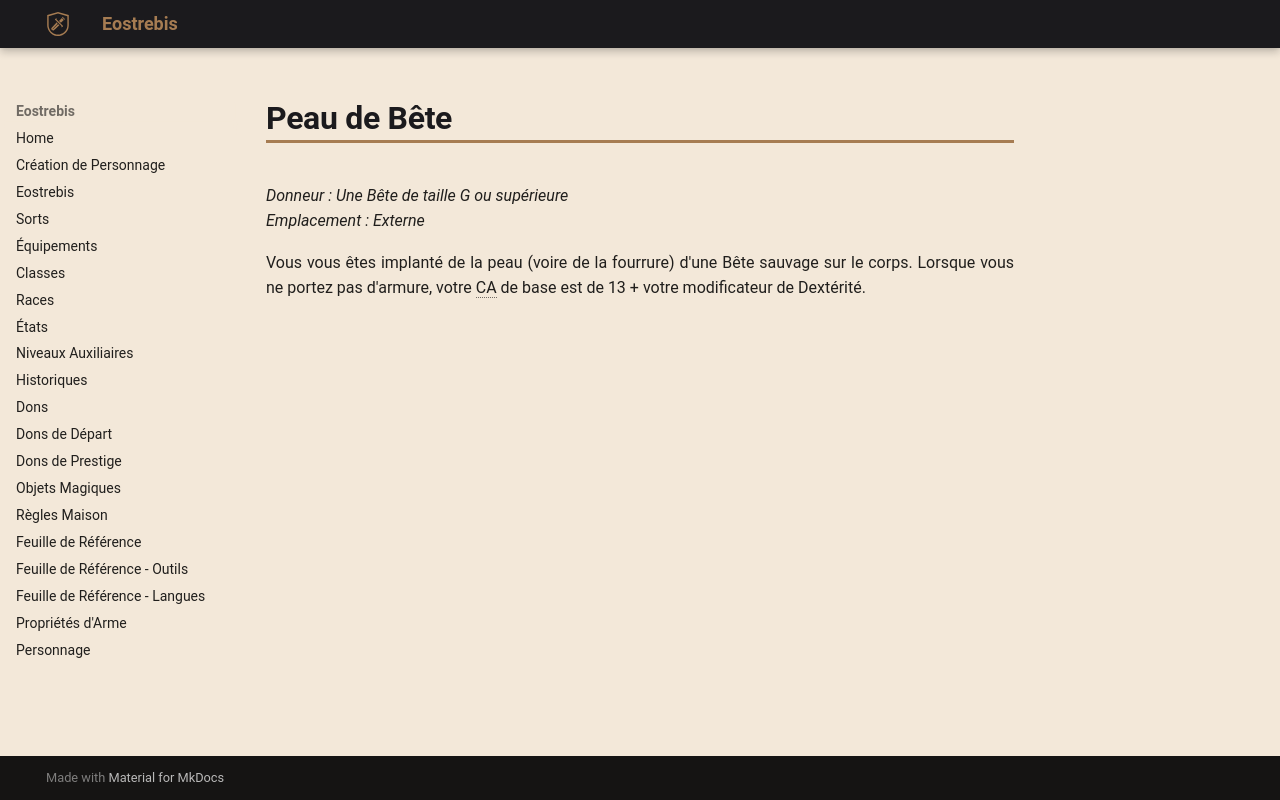

repository: Eostrebis/5e.VF · page: classes/Alchimiste/Greffes Monstrueuses/Peau de Bête/index.html · generator: mkdocs

---
donneur: Une Bête de taille G ou supérieure
emplacement: Externe
writing_status: finished
---
Vous vous êtes implanté de la peau (voire de la fourrure) d'une Bête sauvage sur le corps. Lorsque vous ne portez pas d'armure, votre CA de base est de 13 + votre modificateur de Dextérité. 
